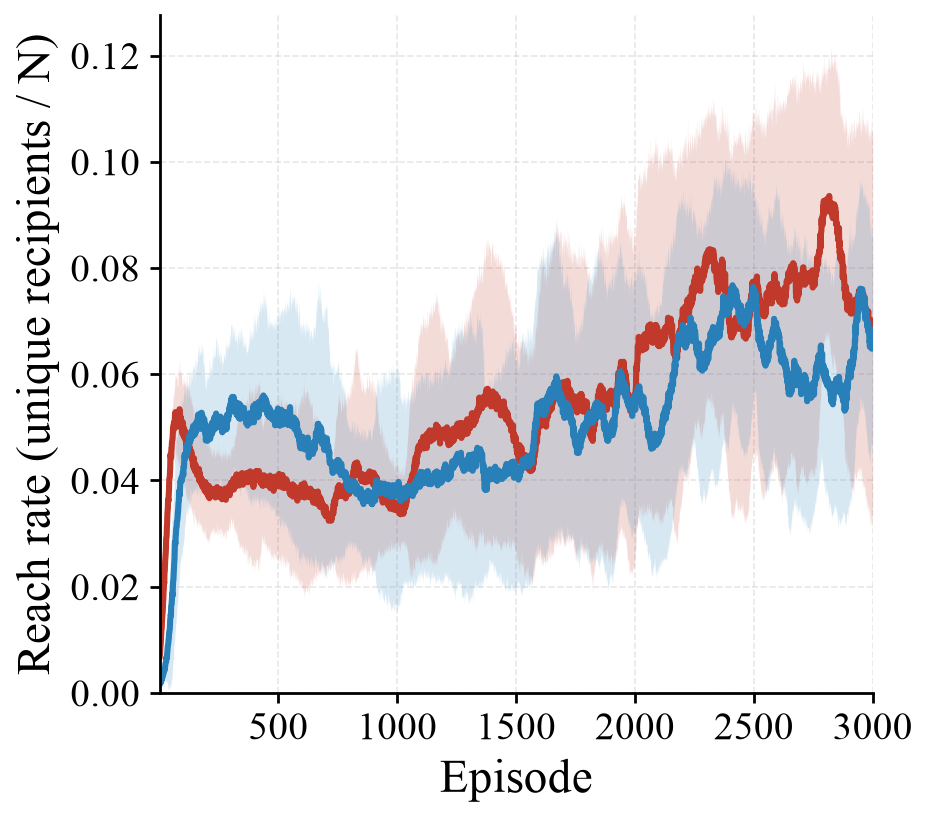

Data behind this chart, as committed beside it:
episode, reach_rate_M_mean, reach_rate_M_std, reach_rate_F_mean, reach_rate_F_std
1, 0.006975, 0.004259, 0.001608, 0.0007148
2, 0.007283, 0.004827, 0.001625, 0.0009552
3, 0.008117, 0.004823, 0.001867, 0.0008072
4, 0.008808, 0.005731, 0.001958, 0.0009963
5, 0.009092, 0.004824, 0.002242, 0.001309
6, 0.009992, 0.005636, 0.001983, 0.001017
7, 0.01053, 0.005661, 0.002183, 0.001024
8, 0.01187, 0.006082, 0.00235, 0.001147
9, 0.01207, 0.005781, 0.002475, 0.001208
10, 0.01317, 0.006206, 0.002908, 0.001372
11, 0.01408, 0.006095, 0.002692, 0.001267
12, 0.01463, 0.00598, 0.003142, 0.00144
13, 0.01504, 0.005971, 0.003125, 0.001373
14, 0.01574, 0.005696, 0.0033, 0.001503
15, 0.01717, 0.007113, 0.003467, 0.001862
16, 0.01767, 0.006593, 0.003508, 0.001494
17, 0.01922, 0.006498, 0.003633, 0.001886
18, 0.01951, 0.006601, 0.004042, 0.001788
19, 0.02085, 0.007405, 0.004125, 0.001706
20, 0.02062, 0.007439, 0.004392, 0.002318
21, 0.0227, 0.007117, 0.00425, 0.002071
22, 0.02287, 0.006927, 0.004358, 0.002166
23, 0.02425, 0.006713, 0.004833, 0.002477
24, 0.02503, 0.008367, 0.005108, 0.002438
25, 0.02547, 0.008545, 0.005525, 0.003331
26, 0.02627, 0.007573, 0.005625, 0.003227
27, 0.02713, 0.007104, 0.005792, 0.003482
28, 0.02915, 0.008596, 0.005892, 0.003883
29, 0.02922, 0.008313, 0.006733, 0.004594
30, 0.02958, 0.007573, 0.006467, 0.00462
31, 0.03128, 0.007529, 0.006675, 0.004828
32, 0.03189, 0.007988, 0.007208, 0.004868
33, 0.03364, 0.008734, 0.00775, 0.005919
34, 0.03433, 0.007903, 0.0082, 0.006457
35, 0.03468, 0.008684, 0.008858, 0.007677
36, 0.03635, 0.00878, 0.009042, 0.008329
37, 0.03635, 0.007243, 0.00935, 0.008667
38, 0.03614, 0.007807, 0.01005, 0.009289
39, 0.03762, 0.007367, 0.01012, 0.008781
40, 0.0382, 0.007469, 0.01122, 0.01078
41, 0.04032, 0.007623, 0.01128, 0.009662
42, 0.04049, 0.008071, 0.0118, 0.01147
43, 0.04059, 0.007344, 0.01192, 0.01066
44, 0.04145, 0.007106, 0.0128, 0.01123
45, 0.04245, 0.007091, 0.01383, 0.01274
46, 0.04493, 0.008086, 0.01412, 0.01224
47, 0.04453, 0.006915, 0.01478, 0.01385
48, 0.04427, 0.005481, 0.0146, 0.01303
49, 0.0444, 0.006854, 0.0163, 0.01478
50, 0.04597, 0.006153, 0.01652, 0.01429
51, 0.04602, 0.005321, 0.01671, 0.01398
52, 0.04694, 0.006361, 0.0176, 0.0153
53, 0.04743, 0.006484, 0.01807, 0.01488
54, 0.04758, 0.005959, 0.01881, 0.01475
55, 0.04799, 0.005865, 0.01832, 0.0131
56, 0.04887, 0.005668, 0.01975, 0.01441
57, 0.04985, 0.005502, 0.02095, 0.01505
58, 0.04986, 0.006632, 0.02107, 0.01446
59, 0.04952, 0.005799, 0.02172, 0.01593
60, 0.05064, 0.005862, 0.02282, 0.01467
... 2,940 more rows
